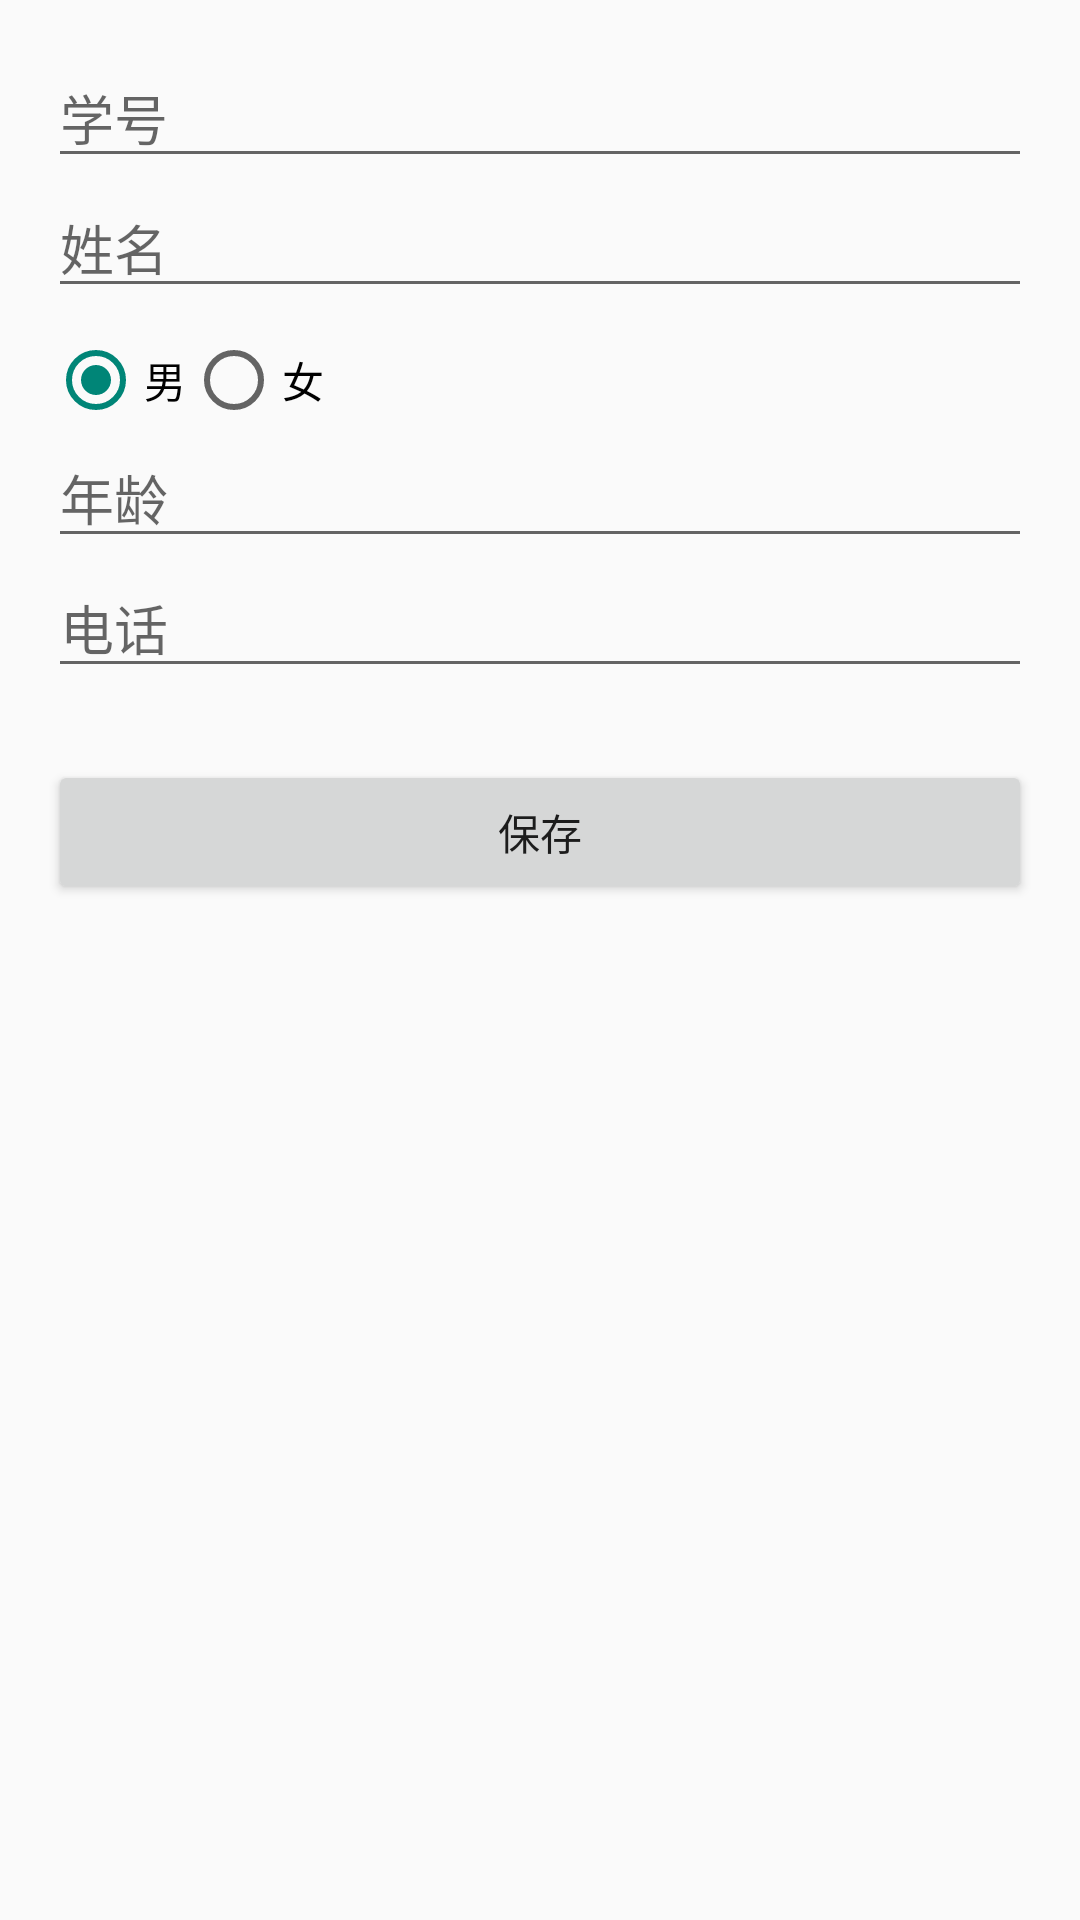

Android layout source for this screen:
<!-- AndroidManifest.xml: application theme Theme.AppCompat.Light.DarkActionBar -->
<!-- res/layout/activity_add_student.xml -->
<?xml version="1.0" encoding="utf-8"?>
<LinearLayout xmlns:android="http://schemas.android.com/apk/res/android"
    android:layout_width="match_parent"
    android:layout_height="match_parent"
    android:orientation="vertical"
    android:padding="16dp">

    <EditText
        android:id="@+id/et_stu_id"
        android:layout_width="match_parent"
        android:layout_height="wrap_content"
        android:hint="学号"
        android:inputType="text"/>

    <EditText
        android:id="@+id/et_stu_name"
        android:layout_width="match_parent"
        android:layout_height="wrap_content"
        android:hint="姓名"
        android:inputType="text"/>

    <RadioGroup
        android:id="@+id/rg_gender"
        android:layout_width="match_parent"
        android:layout_height="wrap_content"
        android:orientation="horizontal"
        android:layout_marginTop="8dp">
        <RadioButton
            android:id="@+id/rb_male"
            android:layout_width="wrap_content"
            android:layout_height="wrap_content"
            android:text="男"
            android:checked="true"/>
        <RadioButton
            android:id="@+id/rb_female"
            android:layout_width="wrap_content"
            android:layout_height="wrap_content"
            android:text="女"/>
    </RadioGroup>

    <EditText
        android:id="@+id/et_stu_age"
        android:layout_width="match_parent"
        android:layout_height="wrap_content"
        android:hint="年龄"
        android:inputType="number"/>

    <EditText
        android:id="@+id/et_stu_phone"
        android:layout_width="match_parent"
        android:layout_height="wrap_content"
        android:hint="电话"
        android:inputType="phone"/>

    <Button
        android:id="@+id/btn_save_student"
        android:layout_width="match_parent"
        android:layout_height="wrap_content"
        android:text="保存"
        android:layout_marginTop="24dp"/>

</LinearLayout>
<!-- resources referenced by this layout -->
<resources>

</resources>
